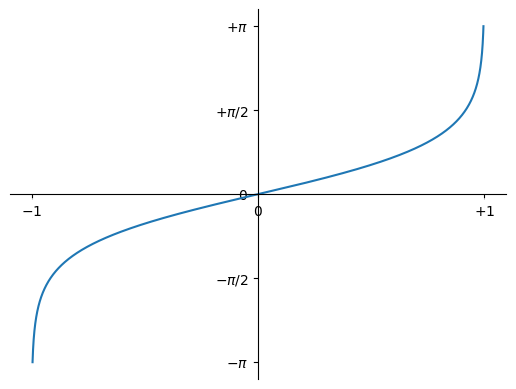

This chart was generated by the following Python code:
"""Simple script to plot simple relations for the thesis/ logbook
"""
from mpl_toolkits.axisartist.axislines import SubplotZero
import matplotlib.pyplot as plt
import numpy as np

x = np.linspace(-np.pi, np.pi, 1000)
y = np.tanh(x)

ax = plt.gca()
ax.spines['right'].set_color('none')
ax.spines['top'].set_color('none')
ax.xaxis.set_ticks_position('bottom')
ax.spines['bottom'].set_position(('data', 0))
ax.yaxis.set_ticks_position('left')
ax.spines['left'].set_position(('data', 0))

ax.plot(y, x)

plt.xticks([-1, 0, +1], [r'$-1$', r'$0$', r'$+1$'])
plt.yticks([-np.pi, -np.pi/2, 0, np.pi/2, np.pi], [r'$-\pi$', r'$-\pi/2$', r'$0$', r'$+\pi/2$', r'$+\pi$'])

for label in ax.get_xticklabels() + ax.get_yticklabels():
    label.set_fontsize(10)
    label.set_bbox(dict(facecolor='white', edgecolor='None', alpha=0.65))

"""
for direction in ["xzero", "yzero"]:
    # adds arrows at the ends of each axis
    ax.axis[direction].set_axisline_style("-|>")

    # adds X and Y-axis from the origin
    ax.axis[direction].set_visible(True)

for direction in ["left", "right", "bottom", "top"]:
    # hides borders
    ax.axis[direction].set_visible(False)
"""

plt.show()
